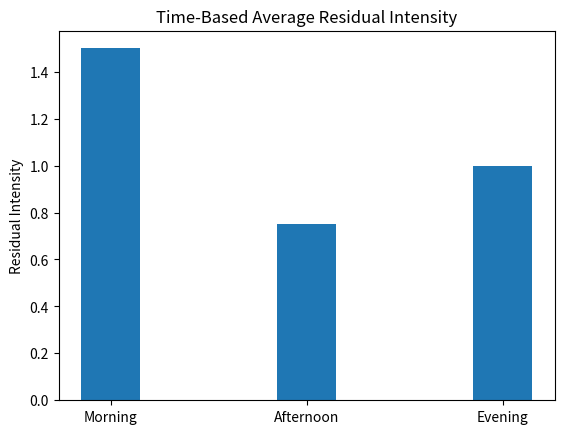

The script that saved this image:
import numpy as np
import matplotlib.pyplot as plt
from random import seed
from random import randint


# Test Test_R  30:
# Range usually between -88 and -55, analyzing 4 cells, with 3 readings: Morning, Noon, Evening
v = []
t_val = np.array([-67,-81,-58,-62]) # "True" intensity values
noise = np.array([5,3,1]) # Expected Noise over the day
for i in range(3):
    val = [randint(t_val[0] - noise[i],t_val[0] + noise[i]),randint(t_val[1] - noise[i],t_val[1] + noise[i]),randint(t_val[2] - noise[i],t_val[2] + noise[i]),randint(t_val[3] - noise[i],t_val[3] + noise[i])]
    v.append(val)
v = np.array(v)


# Analysis
val = np.around(np.array([np.mean(v[:,0]),np.mean(v[:,1]),np.mean(v[:,2]),np.mean(v[:,3])])) # Field Measured Average
s = np.array([np.std(v[:,0]),np.std(v[:,1]),np.std(v[:,2]),np.std(v[:,3])]) # Field Measured Standard Deviation


# Residual Plot
res = np.array(v,dtype=float)
res[:,0] -= val[0] 
res[:,1] -= val[1]
res[:,2] -= val[2]
res[:,3] -= val[3]
print(res)


# BAR CHART 

m = np.array([1,1,1,3])
a = np.array([1,1,1,0])
e = np.array([1,1,1,1])

m = np.mean(m)
a = np.mean(a)
e = np.mean(e)

x = ["Morning", "Afternoon", "Evening"]
plt.figure()
plt.title("Time-Based Average Residual Intensity")
plt.ylabel("Residual Intensity")
plt.bar(x,[m,a,e],width=0.3)
plt.savefig("Residual Intensity")
plt.show()